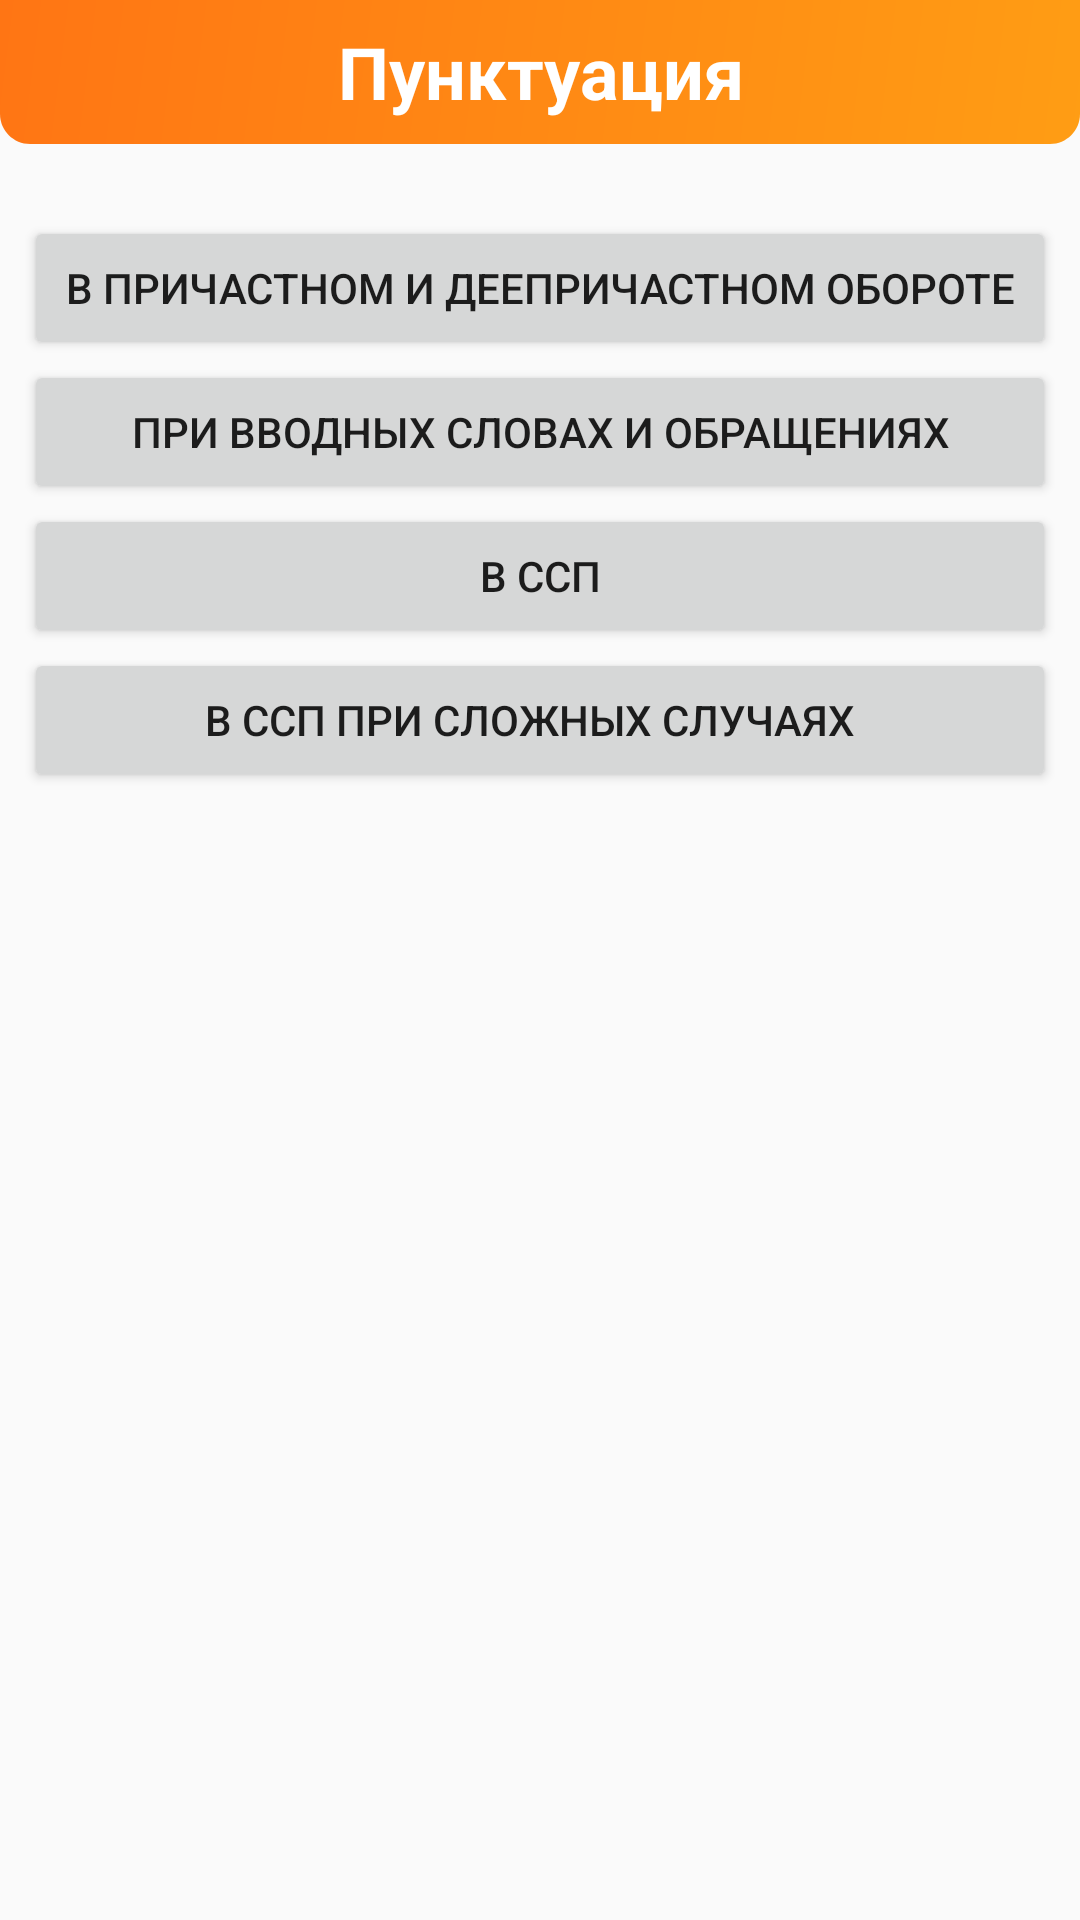

Here is an Android app screen rendered from its layout file. Give the layout XML and the strings, colors and styles it references.
<!-- AndroidManifest.xml: application theme Theme.MyPetProject2 -->
<!-- res/layout/fragment_punctuation.xml -->
<?xml version="1.0" encoding="utf-8"?>
<LinearLayout xmlns:android="http://schemas.android.com/apk/res/android"
    xmlns:tools="http://schemas.android.com/tools"
    android:layout_width="match_parent"
    android:layout_height="match_parent"
    android:orientation="vertical"
    android:layout_gravity="center_horizontal"
    tools:context=".features.ui.punctuation.PunctuationFragment">

    <TextView
        android:id="@+id/textView2"
        android:layout_width="match_parent"
        android:layout_height="wrap_content"
        android:text="Пунктуация"
        android:textSize="24sp"
        android:textStyle="bold"
        android:textColor="#ffffff"
        android:gravity="center"
        android:background="@drawable/rectangle_184"
        android:layout_marginBottom="24dp"/>

    <LinearLayout
        android:layout_width="match_parent"
        android:layout_height="wrap_content"
        android:orientation="vertical"
        android:layout_marginStart="8dp"
        android:layout_marginEnd="8dp">

        <Button
            android:id="@+id/b_punctuation_1"
            android:layout_width="match_parent"
            android:layout_height="wrap_content"
            style="@style/DashboardButton"
            android:text="В причастном и деепричастном обороте" />

        <Button
            android:id="@+id/b_punctuation_2"
            android:layout_width="match_parent"
            android:layout_height="wrap_content"
            style="@style/DashboardButton"
            android:text="При вводных словах и обращениях"/>


        <Button
            android:id="@+id/b_punctuation_3"
            android:layout_width="match_parent"
            android:layout_height="wrap_content"
            style="@style/DashboardButton"
            android:text="В ССП"/>

        <Button
            android:id="@+id/b_punctuation_4"
            android:layout_width="match_parent"
            android:layout_height="wrap_content"
            style="@style/DashboardButton"
            android:text="В ССП при сложных случаях  "/>
    </LinearLayout>



</LinearLayout>
<!-- resources referenced by this layout -->
<resources>
  <!-- drawable rectangle_184 (drawable) -->
  <vector xmlns:android="http://schemas.android.com/apk/res/android"
      xmlns:aapt="http://schemas.android.com/aapt"
      android:width="380dp"
      android:height="48dp"
      android:viewportWidth="360"
      android:viewportHeight="48">
    <path
        android:pathData="M0,0H360V38C360,43.52 355.52,48 350,48H10C4.48,48 0,43.52 0,38V0Z">
      <aapt:attr name="android:fillColor">
        <gradient 
            android:startX="0"
            android:startY="0"
            android:endX="380"
            android:endY="48"
            android:type="linear">
          <item android:offset="0" android:color="#FFFF7514"/>
          <item android:offset="1" android:color="#FFFF9F14"/>
        </gradient>
      </aapt:attr>
    </path>
  </vector>
  <style name="Theme.MyPetProject2" parent="Theme.AppCompat.Light.NoActionBar">
          
          <item name="android:windowNoTitle">true</item>
          <item name="android:windowActionBar">false</item>
          <item name="android:windowFullscreen">true</item>
          <item name="colorPrimary">@color/purple_500</item>
          <item name="colorPrimaryVariant">@color/purple_700</item>
          <item name="colorOnPrimary">@color/white</item>
          
          <item name="colorSecondary">@color/teal_200</item>
          <item name="colorSecondaryVariant">@color/teal_700</item>
          <item name="colorOnSecondary">@color/black</item>
          <item name="android:statusBarColor">?attr/colorPrimaryVariant</item>
          
      </style>
  <color name="purple_500">#FB802E</color>
  <color name="purple_700">#FF3700B3</color>
  <color name="white">#FFFFFFFF</color>
  <color name="teal_200">#FF03DAC5</color>
  <color name="teal_700">#FF018786</color>
  <color name="black">#FF000000</color>
</resources>
